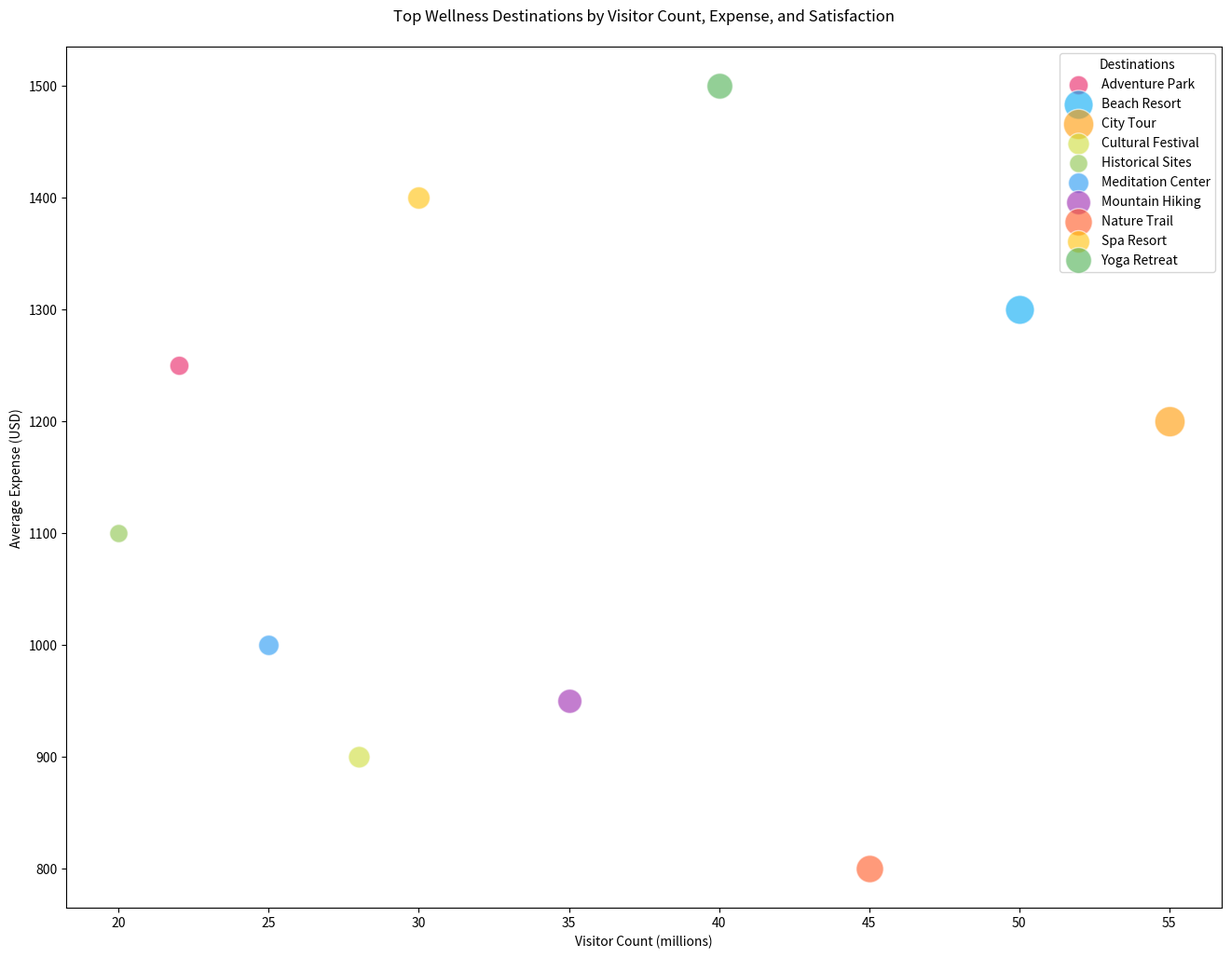

Write the Python code that produced this figure.

import matplotlib.pyplot as plt

# Data for plotting
destinations = ['Yoga Retreat', 'Spa Resort', 'Meditation Center', 'Nature Trail', 'Mountain Hiking', 'Beach Resort', 'City Tour', 'Historical Sites', 'Adventure Park', 'Cultural Festival']
visitor_counts = [40, 30, 25, 45, 35, 50, 55, 20, 22, 28]
average_expenses = [1500, 1400, 1000, 800, 950, 1300, 1200, 1100, 1250, 900]
satisfaction_ratings = [9.1, 8.7, 8.5, 8.2, 8.8, 9.0, 8.9, 8.3, 8.4, 8.6]

# Create a figure with specified width and height
fig, ax = plt.subplots(figsize=(16, 12))

# Bubble sizes (scaled)
sizes = [visitors * 10 for visitors in visitor_counts]

# Bubble colors with specific hex color codes
colors = ['#4CAF50', '#FFC107', '#2196F3', '#FF5722', '#9C27B0', '#03A9F4', '#FF9800', '#8BC34A', '#E91E63', '#CDDC39']

# Plot each data point
for (destination, visitors, expense, rating, size, color) in zip(destinations, visitor_counts, average_expenses, satisfaction_ratings, sizes, colors):
    ax.scatter(visitors, expense, s=size, label=destination, alpha=0.6, edgecolors='w', color=color)

# Titles and labels
plt.title('Top Wellness Destinations by Visitor Count, Expense, and Satisfaction', pad=20)
plt.xlabel('Visitor Count (millions)')
plt.ylabel('Average Expense (USD)')

# Legend
handles, labels = ax.get_legend_handles_labels()
hl = sorted(zip(handles, labels), key=lambda x: x[1])
handles2, labels2 = zip(*hl)
ax.legend(handles2, labels2, loc="upper right", title="Destinations")

# Show plot
plt.show()
